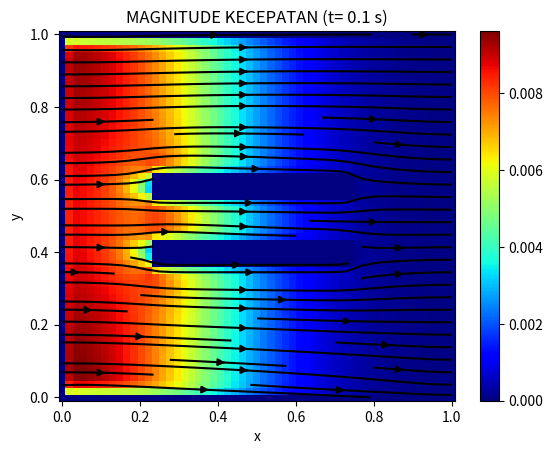
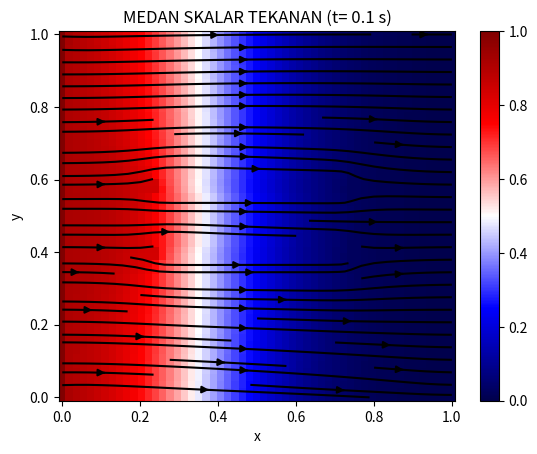
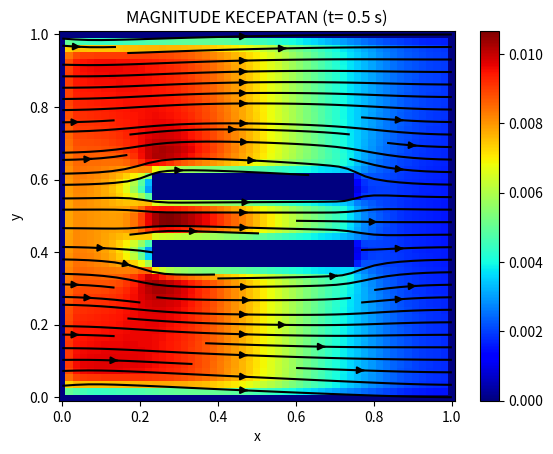
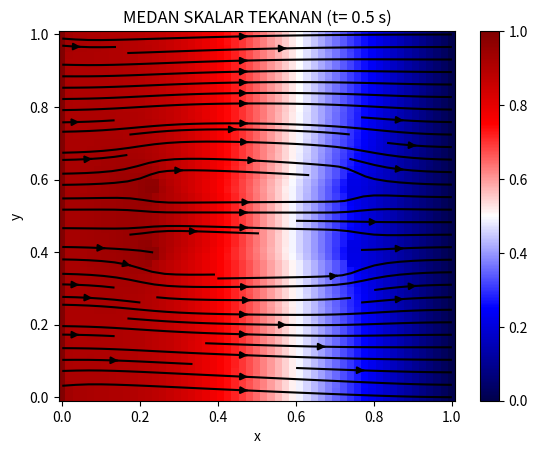
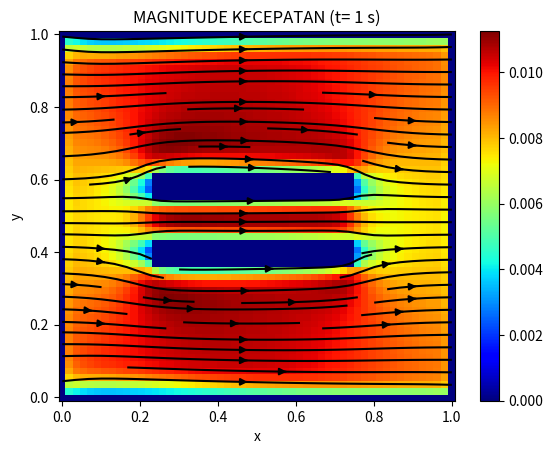
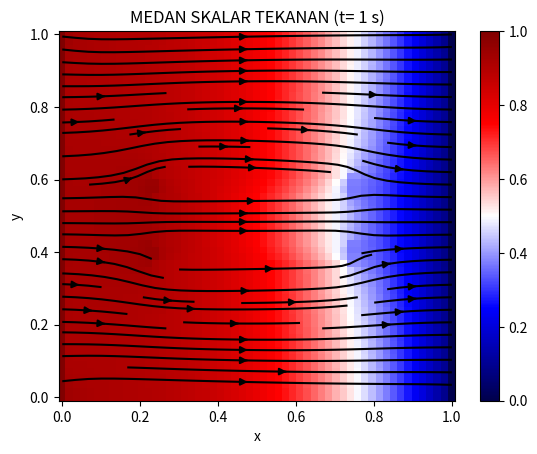
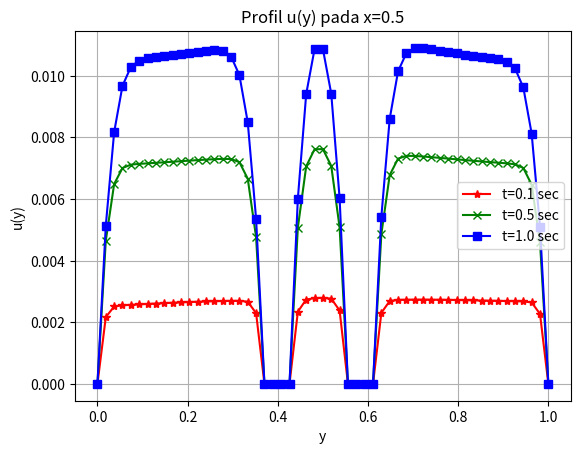
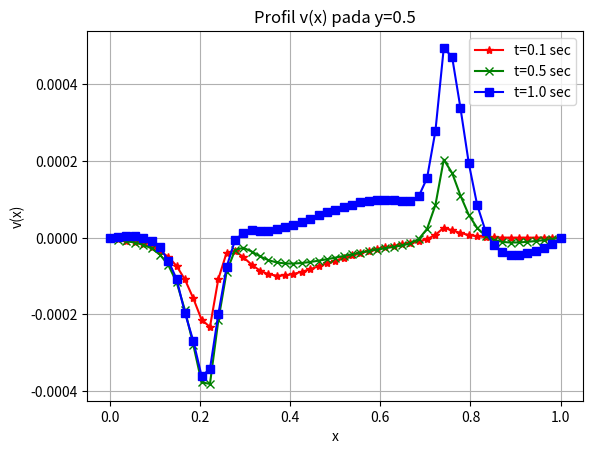
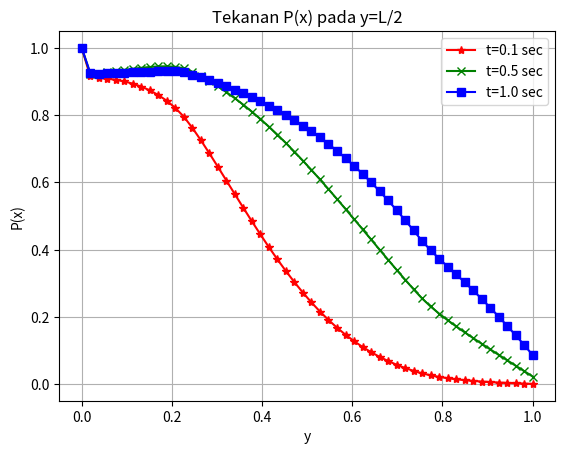

Reproduce these figures in Python, in order.
"""
D E P A R T E M E N   F I S I K A - U G M
Bulaksumur Yogyakarta, Kabupaten Sleman 55281
-------------------------------------------------------------------------------
Author  : Reizkian Yesaya .R
Email   : reizkianyesaya@gmail.com
Program : FD_ObjectDefinition_DataExtraction
Created : Sat Jun  8 00:19:38 2019
"""

import numpy as np
import matplotlib.pyplot as plt

#Parameter Numerik:
Lx=1
Ly=1
ratio = Ly/Lx
Nx=55
Ny=int(ratio*Nx)
dx = Lx/(Nx-1)
dy = Ly/(Ny-1)
dt = 0.001

#Parameter Fisis:
#(!! dicoba dahulu untuk N_time=50, untuk memastikan program!!)
N_time = 10      # untuk menghitung 1 detik 
                 # N_time*dt = (1000)*(0.001) = 1 detik   
N_ptime = 50     # step-time untuk tekanan
vis = 0.1        # viskositas kinematik
rho = 1          # massa jenis
nu = vis/rho

#Deklarasi Variabel Ruang:
x=np.linspace(0,Lx,Nx)
y=np.linspace(0,Ly,Ny)
x,y=np.meshgrid(x,y)

#Profile data time
profile1 = N_time/3
profile2 = N_time*2/3
profile3 = N_time

u = np.zeros([Nx,Ny])     #kecepatan arah-x
v = np.zeros([Nx,Ny])     #kecepatan arah-y
P = np.zeros([Nx,Ny])     #Tekanan
b = np.zeros([Nx,Ny])     #source Tekanan

P[0,:] = 1     #Induksi Tekanan pada sebelah kiri

#O B J E C T
object_array = np.zeros([Nx,Ny])
plate1_lenght = 0.5
plate2_lenght = 0.5
plate1_width = 0.05
plate2_width = 0.05
pos1_x = 0.5
pos1_y = 0.6
pos2_x = 0.5
pos2_y = 0.4

NL1=round(plate1_lenght/dx)
NW1=round(plate1_width/dy)
NL2=round(plate2_lenght/dx)
NW2=round(plate2_width/dy)

Nax_plate1 = round(pos1_x/dx)-round(NL1/2)
Nbx_plate1 = round(pos1_x/dx)+round(NL1/2)
Nay_plate1 = round(pos1_y/dy)-round(NW1/2)
Nby_plate1 = round(pos1_y/dy)+round(NW1/2)

Nax_plate2 = round(pos2_x/dx)-round(NL2/2)
Nbx_plate2 = round(pos2_x/dx)+round(NL2/2)
Nay_plate2 = round(pos2_y/dy)-round(NW2/2)
Nby_plate2 = round(pos2_y/dy)+round(NW2/2)

for i in range(Nax_plate1,Nbx_plate1):
    for j in range(Nay_plate1,Nby_plate1):
        object_array[i,j]=1

for i in range(Nax_plate2,Nbx_plate2):
    for j in range(Nay_plate2,Nby_plate2):
        object_array[i,j]=1


def VelocityBoundary_Object():
    for i in range(Nax_plate1,Nbx_plate1):
        for j in range(Nay_plate1,Nby_plate1):
            u[i,j]=0
            v[i,j]=0
    for i in range(Nax_plate2,Nbx_plate2):
        for j in range(Nay_plate2,Nby_plate2):
            u[i,j]=0
            v[i,j]=0

def PressureBoundary_Object():
    for i in range(Nx):
        for j in range(Ny):
            wall_x=object_array[i,j]-object_array[i-1,j]
            wall_y=object_array[i,j]-object_array[i,j-1]
            if wall_x > 0:
                P[i,j]=P[i-1,j]
            if wall_x < 0:
                P[i-1,j]=P[i,j]
            if wall_y > 0:
                P[i,j]=P[i,j-1]
            if wall_y < 0:
                P[i,j-1]=P[i,j]
                
    
#C H A N N E L
def VelocityBoundary_Channel():    
    u[:,-1] = 0  #u(x,y=1) = 0
    u[:,0]  = 0  #u(x,y=0) = 0
    u[0,:]  = 0  #u(x=0,y) = 0
    u[-1,:] = 0  #u(x=1,y) = 0
        
    v[:,-1] = 0  #u(x,y=1) = 0
    v[:,0]  = 0  #u(x,y=0) = 0
    v[0,:]  = 0  #u(x=0,y) = 0
    v[-1,:] = 0  #u(x=1,y) = 0
def PressureBoundary_Channel():
    P[:,0]  = P[:,1]    # dP/dy = 0  pada y = 0
    P[:,-1] = P[:,-2]   # dP/dy = 0  pada y = 1

# Mulai Iterasi
#------------------------------------------------------------------------------
for n in range(N_time+1):
    percentage = n*100/N_time
    print("RUNNIG =",percentage, "%")
    
    for i in range (1,Nx-1):
        for j in range (1,Ny-1):
            u_xcd = ( u[i+1,j] - u[i-1,j] ) / 2 / dx  # du/dx central difference 
            u_ycd = ( u[i,j+1] - u[i,j-1] ) / 2 / dx  # du/dy central difference
            v_xcd = ( v[i+1,j] - v[i-1,j] ) / 2 / dx  # dv/dx central difference
            v_ycd = ( v[i,j+1] - v[i,j-1] ) / 2 / dx  # dv/dy central difference
            b[i,j] = rho*(u_xcd+v_ycd)/dt - rho*(u_xcd**2+v_ycd**2+2*u_ycd*v_xcd)
    
    for t in range(N_ptime):
        for i in range (1,Nx-1):
            for j in range (1,Ny-1):
                P_xx = (P[i+1,j] + P[i-1,j]) * (dy**2) # turunan P dua kali x
                P_yy = (P[i,j+1] + P[i,j-1]) * (dx**2) # turunan P dua kali y
                P[i,j] = (P_xx + P_yy - b[i,j]*(dx**2)*(dy**2)) / (dx**2+dy**2) /2
        #Syarat Batas Tekanan
        PressureBoundary_Channel()
        PressureBoundary_Object()
        
    un = u.copy()
    vn = v.copy()   
    for i in range(1,Nx-1):
        for j in range(1,Ny-1):
            u_x = (un[i,j] - un[i-1,j]) / dx # u turunan x
            u_y = (un[i,j] - un[i,j-1]) / dy # u turunan y   
            v_x = (vn[i,j] - vn[i-1,j]) / dx # v turunan x
            v_y = (vn[i,j] - vn[i,j-1]) / dy # v turunan y           
            
            P_x = (P[i+1,j] - P[i-1,j]) / 2 / dx # P turunan x
            P_y = (P[i,j+1] - P[i,j-1]) / 2 / dy # P turunan y
            
            u_xx = (un[i+1,j] - 2*u[i,j] + un[i-1,j]) / (dx**2) # u turunan x, dua kali
            u_yy = (un[i,j+1] - 2*u[i,j] + un[i,j-1]) / (dx**2) # u turunan y, dua kali
            v_xx = (vn[i+1,j] - 2*v[i,j] + vn[i-1,j]) / (dy**2) # v turunan x, dua kali
            v_yy = (vn[i,j+1] - 2*v[i,j] + vn[i,j-1]) / (dy**2) # v turunan y, dua kali
            
            u[i,j] = un[i,j] + dt*(-u[i,j]*u_x - v[i,j]*u_y - (P_x/rho) + vis*(u_xx+u_yy))
            v[i,j] = vn[i,j] + dt*(-u[i,j]*v_x - v[i,j]*v_y - (P_y/rho) + vis*(v_xx+v_yy))
            
    VelocityBoundary_Channel()
    VelocityBoundary_Object()
    
    
    # D A T A   E X T R A C T I O N   C O N D I O T I O N
    #---------------------------
    # ketika iterasi berlangsung, data disimpan pada variabel2 dibawah ini 
    # kondisi extract diungkapkan dalam syarat "if" 
    # variabel di TRANSPOSE agar susunan data sesuai dengan spesifikasi matplotlib
    # transpose hanya untuk kepentingan plotting, bukan untuk manipulasi matematis
    #---------------------------
    if n == int(profile1): #profile 1 (menampung data ketika t=0.1)
        u1 = u.copy()
        v1 = v.copy()
        P1 = P.copy()
        P_sx1 = P1[0:Nx-1,int(Ny/2)]     # tekanan P(x) (y=L/2 t=0.1)
        u1_central = u1[int(Nx/2),0:Ny]  # kecepatan u sumbu simetri-y
        v1_central = v1[0:Nx,int(Ny/2)]  # kecepatan x sumbu simetri-x
        u1 = u1.T
        v1 = v1.T
        P1 = P1.T
        VelocityMagnitude1 = np.sqrt(u1**2+v1**2)
        print("---------------> Profile 1 saved")
    if n == int(profile2): #profile 2 (menampung data ketika t=0.5)
        u2 = u.copy()
        v2 = v.copy()
        P2 = P.copy()
        P_sx2 = P2[0:Nx-1,int(Ny/2)]    # tekanan P(x) (y=L/2 t=0.5)
        u2_central = u2[int(Nx/2),0:Ny] # kecepatan u sumbu simetri-y
        v2_central = v2[0:Nx,int(Ny/2)] # kecepatan v sumbu simetri-x
        u2 = u2.T
        v2 = v2.T
        P2 = P2.T
        VelocityMagnitude2 = np.sqrt(u2**2+v2**2)
        print("---------------> Profile 2 saved")
    if n == int(profile3): #profile 3 (menampung data ketika t=1)
        u3 = u.copy()
        v3 = v.copy()
        P3 = P.copy()
        P_sx3 = P3[0:Nx-1,int(Ny/2)]     # tekanan P(x) (y=L/2 t=1)
        u3_central = u3[int(Nx/2),0:Ny]  # kecepatan u sumbu simetri-y
        v3_central = v3[0:Nx,int(Ny/2)]  # kecepatan v sumbu simetri-x
        u3 = u3.T
        v3 = v3.T
        P3 = P3.T
        VelocityMagnitude3 = np.sqrt(u3**2+v3**2)
        print("---------------> Profile 3 saved")
   
#------------------------------------------------------------------------------
#Selesai Iterasi
#------------------------------------------------------------------------------

#CODE UNTUK PLOT 
total_time = N_time*dt
colorMagnitude = "jet"
colorPressure = "seismic"

y_plot = np.linspace(0,Lx,Nx)
x_plot = np.linspace(0,Ly,Ny)

yp_plot = np.linspace(0,Lx,Nx-1)
xp_plot = np.linspace(0,Ly,Ny-1)

# Profile 1 (t=0.1)
#------------------------------------------------------
fig1 =  plt.figure()
plt.pcolor(x,y,VelocityMagnitude1, cmap=colorMagnitude)
plt.colorbar()
plt.streamplot(x,y,u1,v1, color='k')
plt.xlabel("x")
plt.ylabel("y")
plt.title("MAGNITUDE KECEPATAN (t= 0.1 s)")
plt.show()

fig2 =  plt.figure()
plt.pcolor(x,y,P1, cmap=colorPressure)
plt.colorbar()
plt.streamplot(x,y,u1,v1, color='k')
plt.xlabel("x")
plt.ylabel("y")
plt.title("MEDAN SKALAR TEKANAN (t= 0.1 s)")
plt.show()

# Profile 2 (t=0.5)
#------------------------------------------------------
fig3 =  plt.figure()
plt.pcolor(x,y,VelocityMagnitude2, cmap=colorMagnitude)
plt.colorbar()
plt.streamplot(x,y,u2,v2, color='k')
plt.xlabel("x")
plt.ylabel("y")
plt.title("MAGNITUDE KECEPATAN (t= 0.5 s)")
plt.show()

fig4 =  plt.figure()
plt.pcolor(x,y,P2, cmap=colorPressure)
plt.colorbar()
plt.streamplot(x,y,u2,v2, color='k')
plt.xlabel("x")
plt.ylabel("y")
plt.title("MEDAN SKALAR TEKANAN (t= 0.5 s)")
plt.show()

# Profile 3 (t=1.0)
#------------------------------------------------------
fig5 =  plt.figure()
plt.pcolor(x,y,VelocityMagnitude3, cmap=colorMagnitude)
plt.colorbar()
plt.streamplot(x,y,u3,v3, color='k')
plt.xlabel("x")
plt.ylabel("y")
plt.title("MAGNITUDE KECEPATAN (t= 1 s)")
plt.show()

fig6 =  plt.figure()
plt.pcolor(x,y,P3, cmap=colorPressure)
plt.colorbar()
plt.streamplot(x,y,u3,v3, color='k')
plt.xlabel("x")
plt.ylabel("y")
plt.title("MEDAN SKALAR TEKANAN (t= 1 s)")
plt.show()

# Velocity Center Plot
#------------------------------------------------------
fig7 =  plt.figure() # u profile
plt.plot(y_plot,u1_central,'r*-', label='t=0.1 sec')
plt.plot(y_plot,u2_central,'gx-', label='t=0.5 sec')
plt.plot(y_plot,u3_central,'bs-', label='t=1.0 sec')
plt.grid()
plt.xlabel('y')
plt.ylabel('u(y)')
plt.title('Profil u(y) pada x=0.5')
plt.grid(True)
plt.legend()
plt.show()

fig8 =  plt.figure() # v profile
plt.plot(x_plot,v1_central,'r*-', label='t=0.1 sec')
plt.plot(x_plot,v2_central,'gx-', label='t=0.5 sec')
plt.plot(x_plot,v3_central,'bs-', label='t=1.0 sec')
plt.grid()
plt.xlabel('x')
plt.ylabel('v(x)')
plt.title('Profil v(x) pada y=0.5')
plt.grid(True)
plt.legend()
plt.show()

# Pressure Simetry
#------------------------------------------------------
fig9 =  plt.figure() #left profile
plt.plot(yp_plot,P_sx1,'r*-', label='t=0.1 sec')
plt.plot(yp_plot,P_sx2,'gx-', label='t=0.5 sec')
plt.plot(yp_plot,P_sx3,'bs-', label='t=1.0 sec')
plt.grid()
plt.xlabel('y')
plt.ylabel('P(x)')
plt.title('Tekanan P(x) pada y=L/2')
plt.grid(True)
plt.legend()
plt.show()